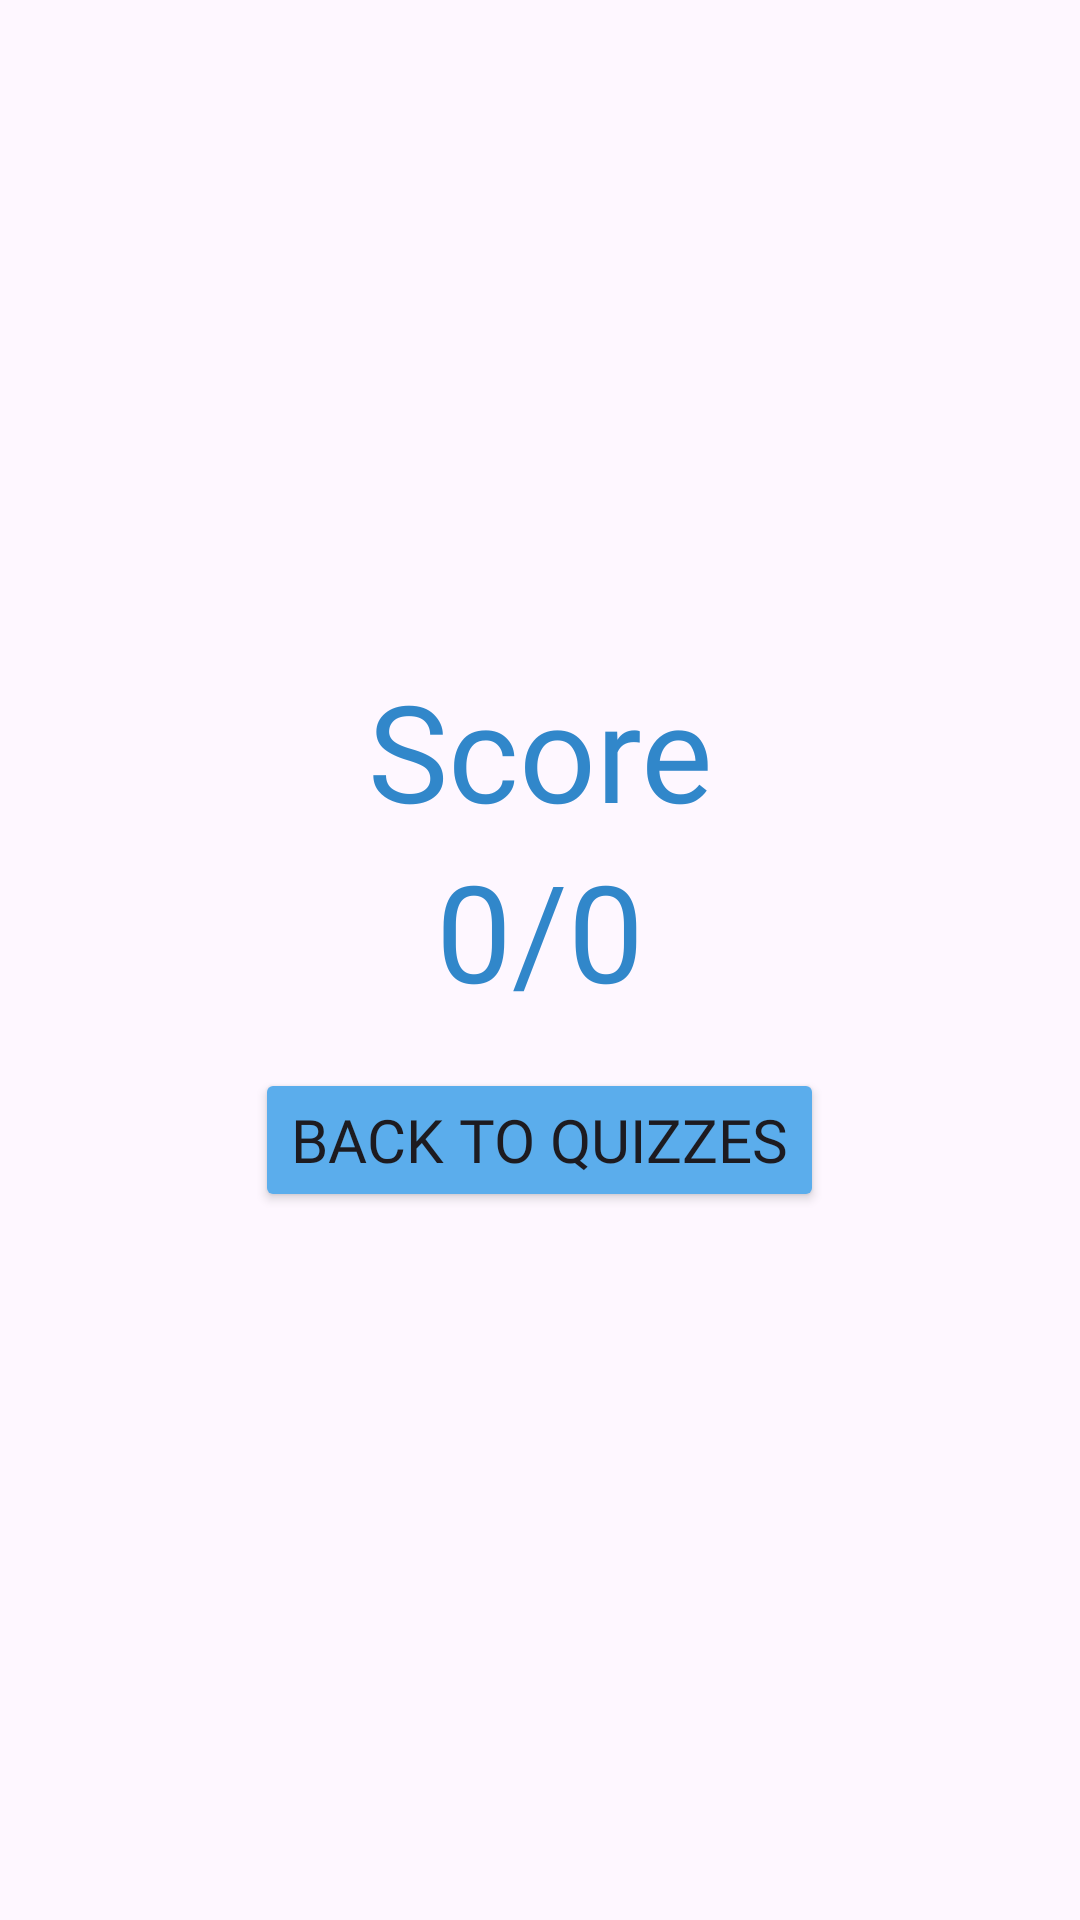

This screen was rendered from an Android layout file. Write that file and the resources it references.
<!-- AndroidManifest.xml: application theme Theme.FoBuTry -->
<!-- res/layout/score_quiz.xml -->
<?xml version="1.0" encoding="utf-8"?>
<LinearLayout
    xmlns:android="http://schemas.android.com/apk/res/android"
    android:layout_width="match_parent"
    android:layout_height="match_parent"
    android:orientation="vertical"
    android:gravity="center"
    android:padding="16dp">


    
    <TextView
        android:id="@+id/text_Score"
        android:layout_width="match_parent"
        android:layout_height="wrap_content"
        android:text="Score"
        android:textSize="45sp"
        android:gravity="center"
        android:textColor="#3187CA"
        android:fontFamily="@font/bubbleboddy_regular"/>


    
    <TextView
        android:id="@+id/text_Score_num"
        android:layout_width="match_parent"
        android:layout_height="wrap_content"
        android:gravity="center"
        android:text="0/0"
        android:textColor="#3187CA"
        android:textSize="45sp" />


    <LinearLayout
        android:layout_width="match_parent"
        android:layout_height="wrap_content"
        android:orientation="vertical"
        android:padding="16dp"
        android:gravity="center">


        <Button
            android:id="@+id/back_to_quizzes"
            android:layout_width="wrap_content"
            android:layout_height="wrap_content"
            android:text="Back to Quizzes"
            android:fontFamily="@font/kiddosy_regular"
            android:textSize="20sp"
            android:gravity="center"
            android:backgroundTint="#5BADEC"/>
    </LinearLayout>


</LinearLayout>
<!-- resources referenced by this layout -->
<resources>
  <style name="Theme.FoBuTry" parent="Base.Theme.FoBuTry" />
  <style name="Base.Theme.FoBuTry" parent="Theme.Material3.DayNight.NoActionBar">
          
          
      </style>
</resources>
